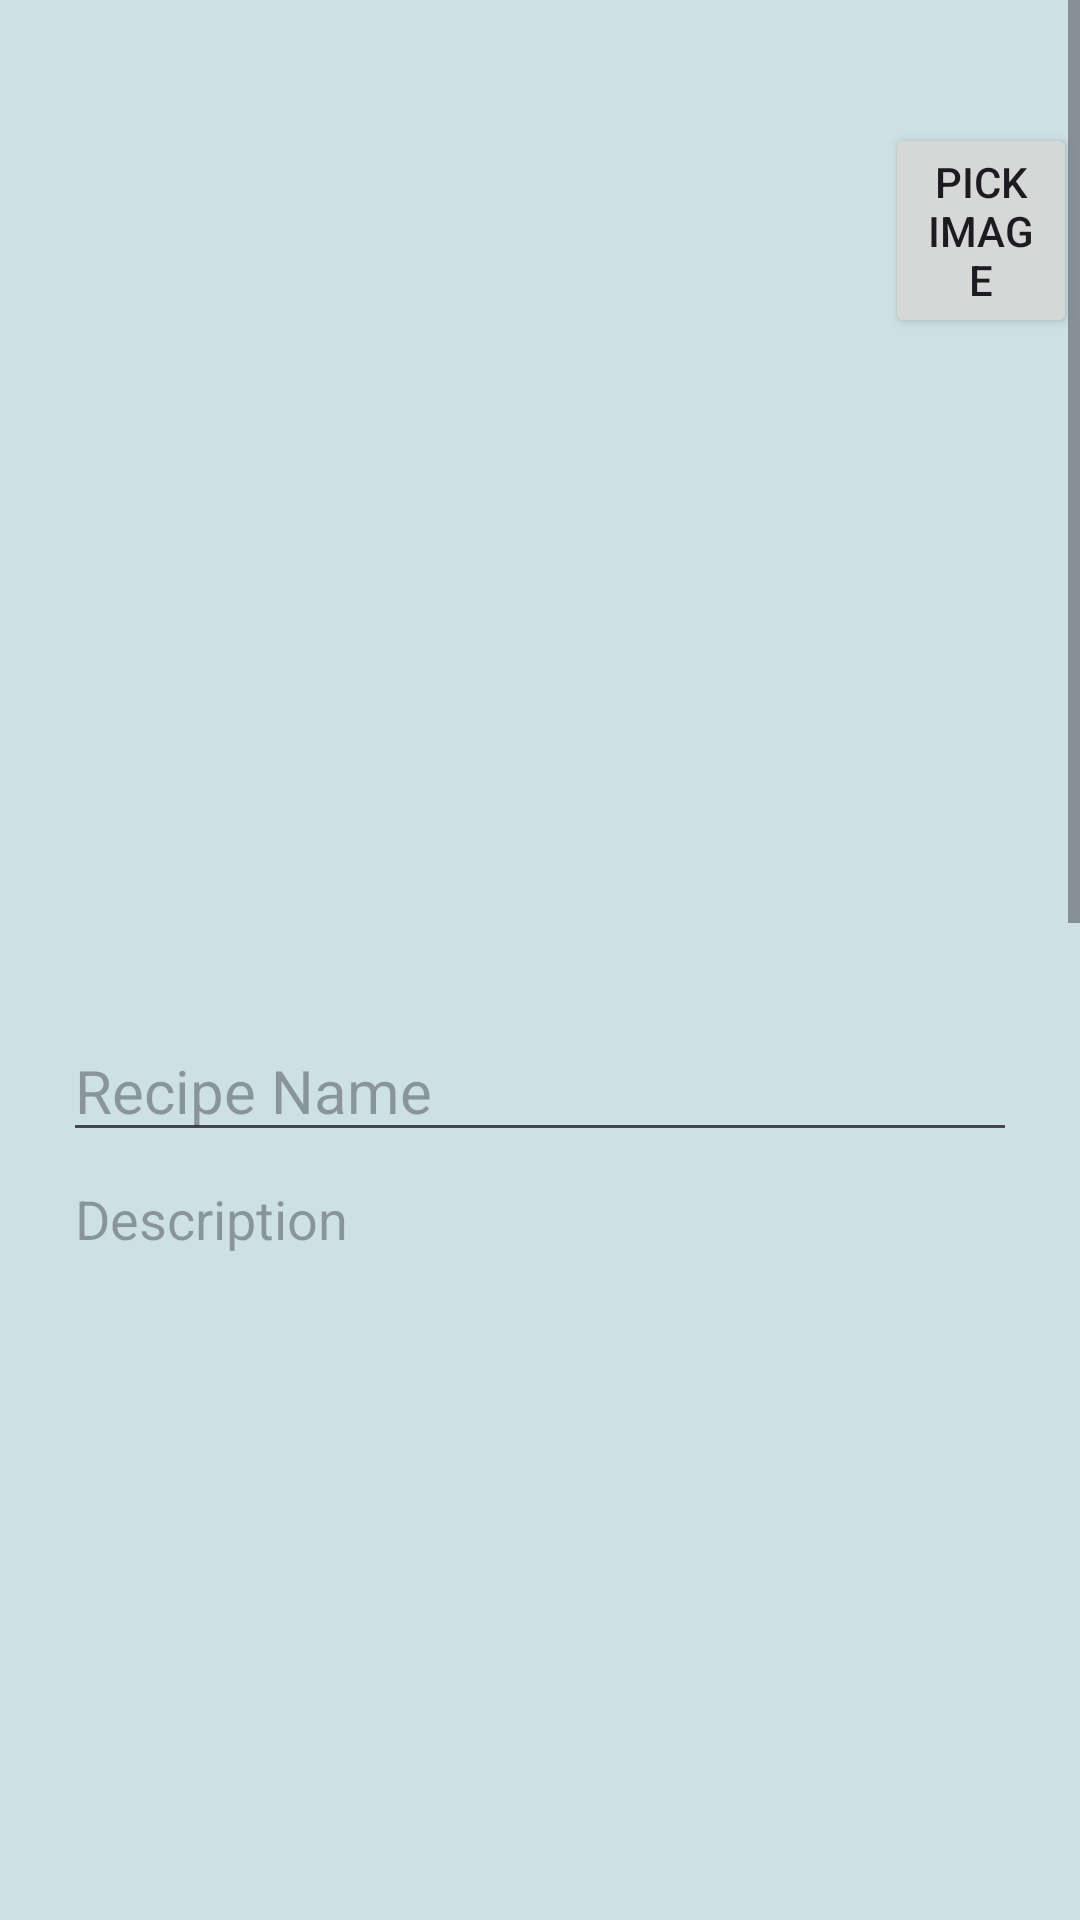

Write the Android layout XML for this screen, with the resource values it uses.
<!-- AndroidManifest.xml: application theme Theme.CalcURecipe -->
<!-- res/layout/recipe_editor.xml -->
<?xml version="1.0" encoding="utf-8"?>
<androidx.constraintlayout.widget.ConstraintLayout xmlns:android="http://schemas.android.com/apk/res/android"
    xmlns:app="http://schemas.android.com/apk/res-auto"
    android:layout_width="match_parent"
    android:layout_height="match_parent">

    <ScrollView
        android:layout_width="match_parent"
        android:layout_height="match_parent">

        <LinearLayout
            android:layout_width="match_parent"
            android:layout_height="wrap_content"
            android:layout_marginStart="1dp"
            android:layout_marginTop="1dp"
            android:layout_marginEnd="1dp"
            android:layout_marginBottom="1dp"
            android:orientation="vertical">


            <LinearLayout
                android:layout_width="match_parent"
                android:layout_height="wrap_content"
                android:layout_marginTop="20dp"
                android:orientation="horizontal">

                <ImageView
                    android:id="@+id/re_Image"
                    android:layout_width="294dp"
                    android:layout_height="319dp"
                    app:srcCompat="@drawable/default_recipe_image_pancakes" />

                <Button
                    android:id="@+id/re_ChooseImage"
                    android:layout_width="0dp"
                    android:layout_height="wrap_content"
                    android:layout_marginTop="20dp"
                    android:layout_weight="1"
                    android:text="@string/choose_image_edit_button" />
            </LinearLayout>


            <EditText
                android:id="@+id/re_recipe_name_EditText"
                android:layout_width="match_parent"
                android:layout_height="wrap_content"
                android:layout_marginLeft="20dp"
                android:layout_marginRight="20dp"
                android:ems="10"
                android:imeOptions="actionDone"
                android:hint="Recipe Name"
                android:inputType="textCapWords"
                android:textSize="20sp" />

            <EditText
                android:id="@+id/re_description_EditTextMultiLine"
                android:layout_width="match_parent"
                android:layout_height="300dp"
                android:layout_marginLeft="20dp"
                android:layout_marginRight="20dp"
                android:ems="10"
                android:imeOptions="actionDone"
                android:gravity="start|top"
                android:hint="Description"
                android:inputType="textMultiLine|textCapSentences" />

            <EditText
                android:id="@+id/re_steps_EditTextMultiLine"
                android:layout_width="match_parent"
                android:layout_height="600dp"
                android:layout_marginLeft="20dp"
                android:layout_marginRight="20dp"
                android:ems="10"
                android:imeOptions="actionDone"
                android:gravity="start|top"
                android:hint="Steps"
                android:inputType="textMultiLine" />

            <LinearLayout
                android:layout_width="match_parent"
                android:layout_height="wrap_content"
                android:orientation="horizontal">

                <Button
                    android:id="@+id/re_cancel_Button"
                    android:layout_width="wrap_content"
                    android:layout_height="wrap_content"
                    android:layout_weight="1"
                    android:text="Cancel" />

                <Button
                    android:id="@+id/re_delete_Button"
                    android:layout_width="wrap_content"
                    android:layout_height="wrap_content"
                    android:layout_weight="1"
                    android:text="Delete" />

                <Button
                    android:id="@+id/re_save_Button"
                    android:layout_width="wrap_content"
                    android:layout_height="wrap_content"
                    android:layout_weight="1"
                    android:text="Save" />
            </LinearLayout>
        </LinearLayout>
    </ScrollView>

</androidx.constraintlayout.widget.ConstraintLayout>
<!-- resources referenced by this layout -->
<resources>
  <string name="choose_image_edit_button">Pick Image</string>
  <style name="Theme.CalcURecipe" parent="Base.Theme.CalcURecipe" />
  <style name="Base.Theme.CalcURecipe" parent="Theme.Material3.DayNight.NoActionBar">
          
          
          
          <item name="colorPrimary">@color/primary_blue</item>
          <item name="colorOnPrimary">@color/white</item>
          <item name="colorPrimaryVariant">@color/variant_blue</item>
          
          <item name="colorSecondary">@color/black</item>
          <item name="colorOnSecondary">@color/black</item>
          <item name="android:colorBackground">@color/background_teal</item>
      </style>
  <color name="primary_blue">#1996E3</color>
  <color name="white">#FFFFFFFF</color>
  <color name="variant_blue">#1956E3</color>
  <color name="black">#FF000000</color>
  <color name="background_teal">#CDE1E4</color>
</resources>
